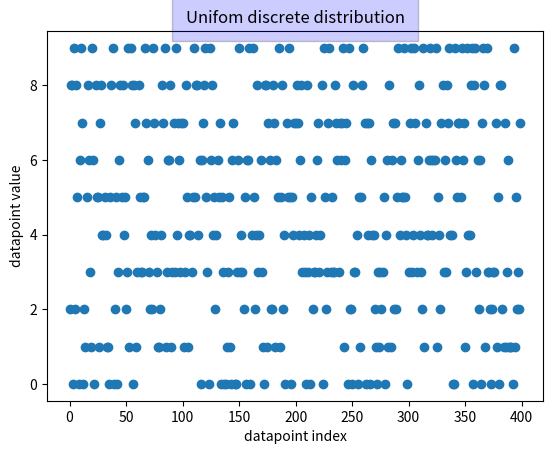

Reproduce this figure in Python. (Note: this script raises an exception after producing the figure.)
import numpy as np
import matplotlib.pyplot as plt

nb_data = 400
nb_values = 10

style = {"facecolor": "blue", "alpha": 0.2, "pad": 10}

x = np.random.randint(0, nb_values, nb_data)
plt.plot(range(nb_data), x, "o")
title = "Unifom discrete distribution"
plt.xlabel("datapoint index")
plt.ylabel("datapoint value")
plt.title(title, bbox=style)
plt.savefig(f"classic_distributions/uniform_discrete_{nb_values}.pdf")
plt.close()

nbins = 50
plt.hist(x, bins=nbins)
title_hist = "Histogram " + title
plt.xlabel("datapoint value")
plt.ylabel("number of occurrences")
plt.title(title, bbox=style)
plt.savefig(f"classic_distributions/hist_uniform_discrete_{nb_values}.pdf")
plt.close()
